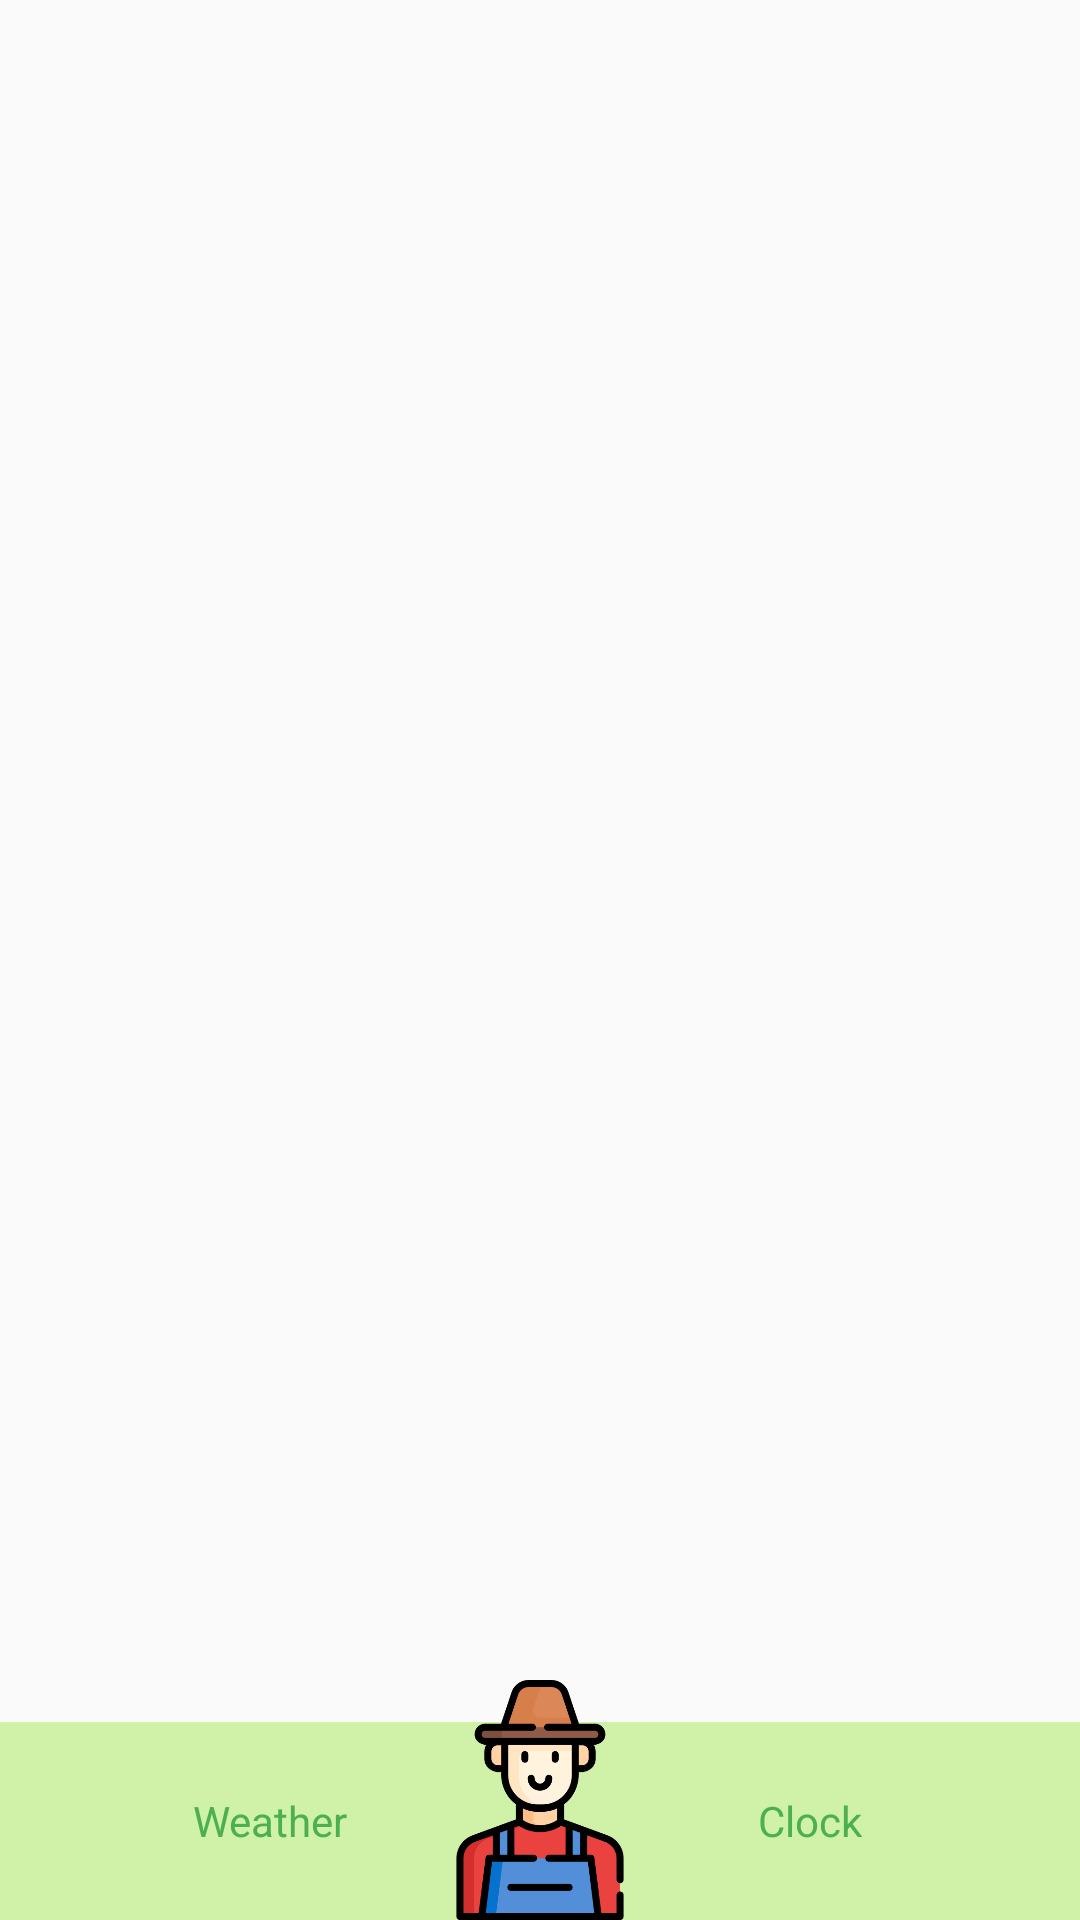

Reconstruct the res/layout file that produces this screen, plus the resources it refers to.
<!-- AndroidManifest.xml: application theme AppTheme -->
<!-- res/layout/activity_style2.xml -->
<?xml version="1.0" encoding="utf-8"?>
<RelativeLayout xmlns:android="http://schemas.android.com/apk/res/android"
    xmlns:tools="http://schemas.android.com/tools"
    android:layout_width="match_parent"
    android:layout_height="match_parent"
    tools:context="com.ecnu.plantyclock.activities.StyleActivity">

    <androidx.viewpager.widget.ViewPager
        android:id="@+id/fragment_vp"
        android:layout_width="match_parent"
        android:layout_height="match_parent"
        android:layout_above="@+id/tabs_rg" />

    <RadioGroup
        android:id="@+id/tabs_rg"
        android:layout_width="match_parent"
        android:layout_height="66dp"
        android:layout_alignParentBottom="true"
        android:background="#CFF1A8"
        android:orientation="horizontal">

        <RadioButton
            android:id="@+id/weather"
            style="@style/Custom.TabRadioButton"
            android:drawableTop="@drawable/tab_weather_selector"
            android:checked="true"
            android:text="Weather" />

        <RadioButton
            android:id="@+id/clock"
            style="@style/Custom.TabRadioButton"
            android:drawableTop="@drawable/tab_alarm_selector"
            android:text="Clock" />

    </RadioGroup>
    <ImageView
        android:id="@+id/farmer"
        android:layout_width="80dp"
        android:layout_height="80dp"
        android:layout_alignParentBottom="true"
        android:layout_centerHorizontal="true"
        android:background="@android:color/transparent"
        android:src="@drawable/farmer"/>

</RelativeLayout>
<!-- resources referenced by this layout -->
<resources>
  <!-- drawable farmer: png bitmap (drawable, 20859 bytes) -->
  <!-- drawable tab_alarm_selector (drawable) -->
  <?xml version="1.0" encoding="utf-8"?>
  <selector xmlns:android="http://schemas.android.com/apk/res/android">
      <item android:drawable="@mipmap/ic_alarm_clock_select" android:state_checked="true"/>
      <item android:drawable="@mipmap/ic_alarm_clock_unselect" />
  </selector>
  <!-- drawable tab_weather_selector (drawable) -->
  <?xml version="1.0" encoding="utf-8"?>
  <selector xmlns:android="http://schemas.android.com/apk/res/android">
      <item android:drawable="@mipmap/ic_weather_select" android:state_checked="true"/>
      <item android:drawable="@mipmap/ic_weather_unselect" />
  </selector>
  <style name="Custom.TabRadioButton">
          <item name="android:layout_width">0dp</item>
          <item name="android:layout_weight">1</item>
          <item name="android:layout_height">match_parent</item>
          <item name="android:padding">5dp</item>
          <item name="android:gravity">center</item>
          <item name="android:button">@null</item>
          <item name="android:textSize">14sp</item>
          <item name="android:textColor">#4CAF50</item>
      </style>
  <style name="AppTheme" parent="Theme.AppCompat.Light.NoActionBar">
          
          <item name="colorPrimary">@color/colorPrimary</item>
          <item name="colorPrimaryDark">@color/colorPrimaryDark</item>
          <item name="colorAccent">@color/colorPrimary</item>
          <item name="android:windowNoTitle">true</item>
          <item name="android:windowFullscreen">true</item>
          <item name="android:windowIsTranslucent">true</item>
      </style>
  <color name="colorPrimary">#CFF1A8</color>
  <color name="colorPrimaryDark">#CFF1A8</color>
</resources>
